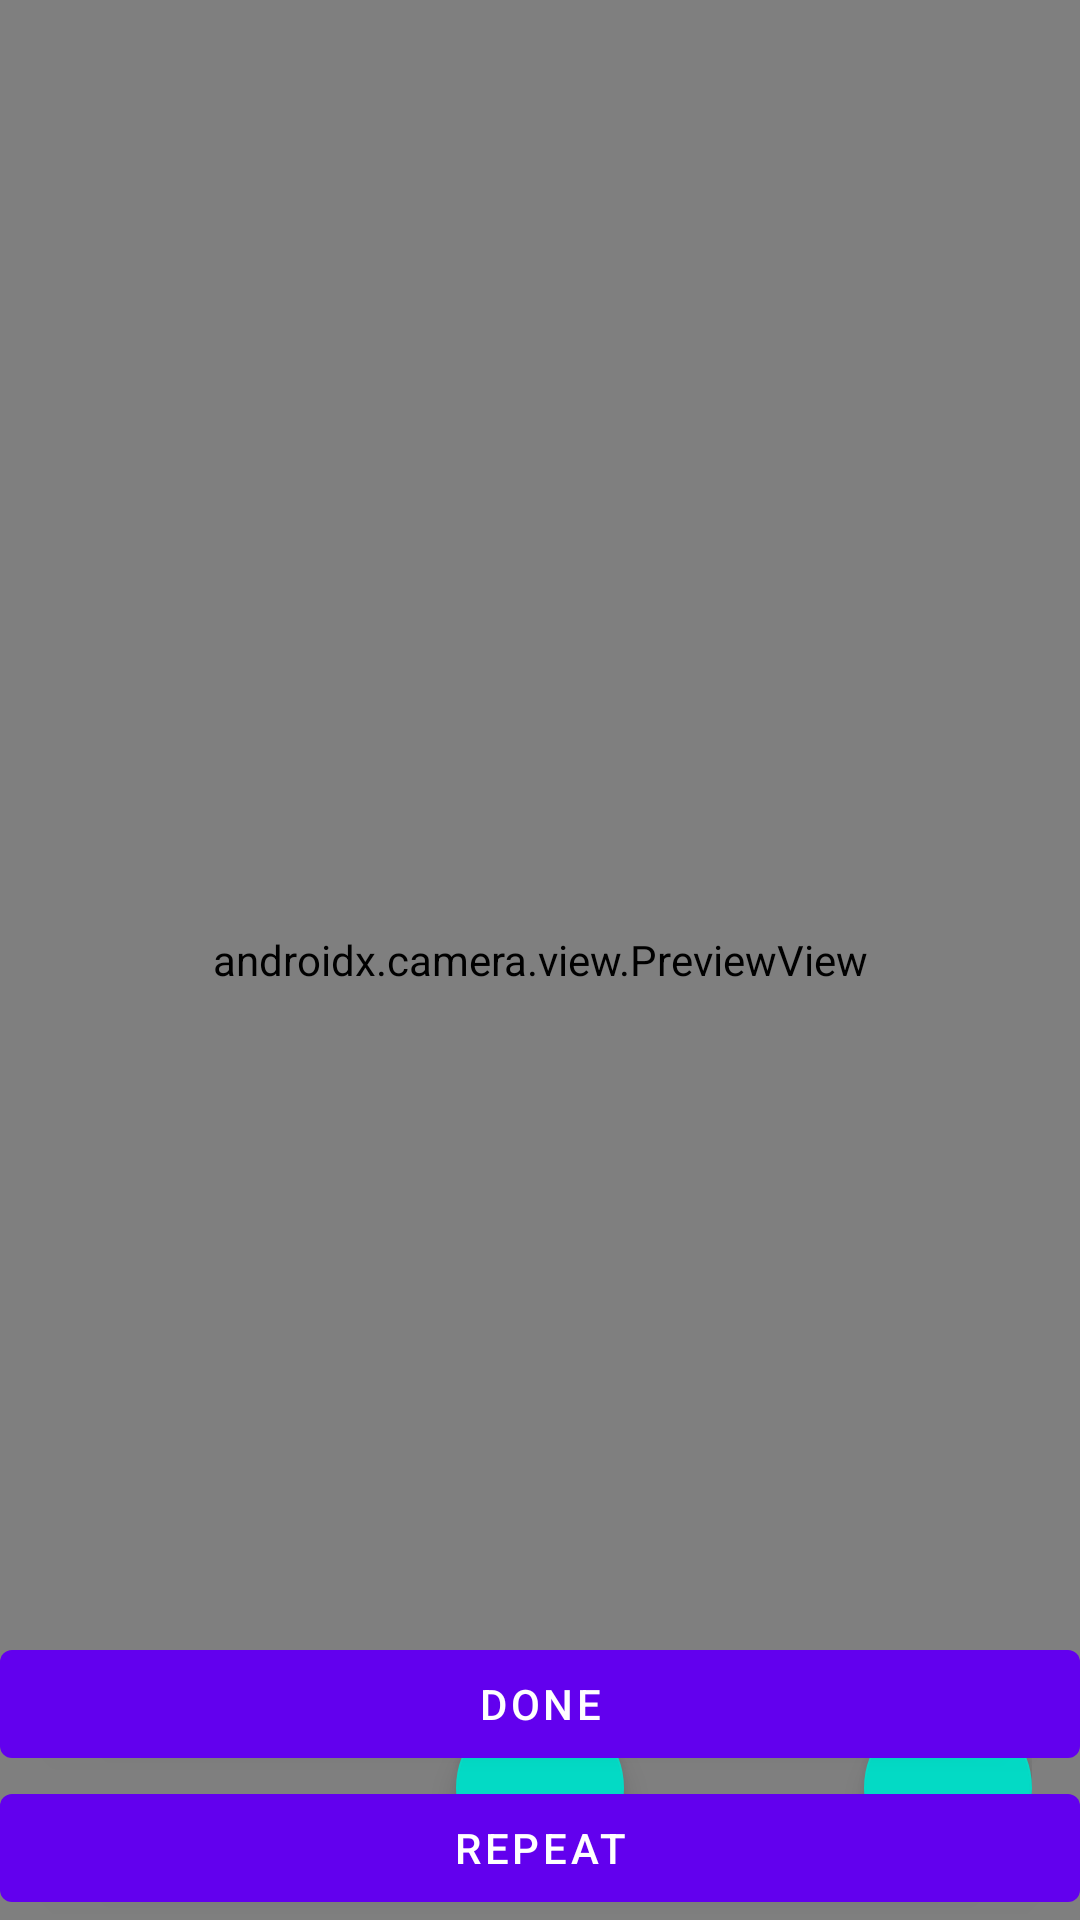

Android layout source for this screen:
<!-- AndroidManifest.xml: application theme Theme.NumberPlateCV -->
<!-- res/layout/fragment_camera.xml -->
<?xml version="1.0" encoding="utf-8"?>
<layout xmlns:android="http://schemas.android.com/apk/res/android"
    xmlns:app="http://schemas.android.com/apk/res-auto">

    <FrameLayout
        android:layout_width="match_parent"
        android:layout_height="match_parent"
        android:background="@color/black">

        <ImageView
            android:id="@+id/image_captured_preview"
            android:layout_width="match_parent"
            android:layout_height="match_parent"
            android:scaleType="centerCrop" />

        <androidx.camera.view.PreviewView
            android:id="@+id/camera_preview"
            android:layout_width="match_parent"
            android:layout_height="match_parent" />

        <androidx.constraintlayout.widget.ConstraintLayout
            android:id="@+id/camera_banner"
            android:layout_width="match_parent"
            android:layout_height="wrap_content"
            android:layout_gravity="bottom"
            android:layout_margin="16dp">

            <com.google.android.material.floatingactionbutton.FloatingActionButton
                android:id="@+id/capture"
                android:layout_width="wrap_content"
                android:layout_height="wrap_content"
                android:src="@drawable/ic_camera"
                app:layout_constraintBottom_toBottomOf="parent"
                app:layout_constraintEnd_toEndOf="parent"
                app:layout_constraintStart_toStartOf="parent"
                app:layout_constraintTop_toTopOf="parent" />

            <com.google.android.material.floatingactionbutton.FloatingActionButton
                android:id="@+id/flip"
                android:layout_width="wrap_content"
                android:layout_height="wrap_content"
                android:src="@drawable/ic_camera_flip"
                app:layout_constraintBottom_toBottomOf="parent"
                app:layout_constraintEnd_toEndOf="parent"
                app:layout_constraintTop_toTopOf="parent" />

        </androidx.constraintlayout.widget.ConstraintLayout>

        <androidx.constraintlayout.widget.ConstraintLayout
            android:id="@+id/preview_banner"
            android:layout_width="match_parent"
            android:layout_height="wrap_content"
            android:layout_gravity="bottom">

            <com.google.android.material.button.MaterialButton
                android:id="@+id/done"
                android:layout_width="match_parent"
                android:layout_height="wrap_content"
                android:text="Done"
                app:layout_constraintEnd_toEndOf="parent"
                app:layout_constraintStart_toStartOf="parent"
                app:layout_constraintTop_toTopOf="parent" />

            <com.google.android.material.button.MaterialButton
                android:id="@+id/repeat"
                android:layout_width="match_parent"
                android:layout_height="wrap_content"
                android:text="Repeat"
                app:layout_constraintEnd_toEndOf="parent"
                app:layout_constraintStart_toStartOf="parent"
                app:layout_constraintTop_toBottomOf="@id/done" />

        </androidx.constraintlayout.widget.ConstraintLayout>
    </FrameLayout>
</layout>
<!-- resources referenced by this layout -->
<resources>
  <style name="Theme.NumberPlateCV" parent="Theme.MaterialComponents.DayNight.DarkActionBar">
          
          <item name="colorPrimary">@color/purple_500</item>
          <item name="colorPrimaryVariant">@color/purple_700</item>
          <item name="colorOnPrimary">@color/white</item>
          
          <item name="colorSecondary">@color/teal_200</item>
          <item name="colorSecondaryVariant">@color/teal_700</item>
          <item name="colorOnSecondary">@color/black</item>
          
          <item name="android:statusBarColor">?attr/colorPrimaryVariant</item>
          
      </style>
  <!-- not gathered from this repository: default colours our renderer supplied (Android Studio template values) -->
  <color name="purple_500">#FF6200EE</color>
  <color name="purple_700">#FF3700B3</color>
  <color name="teal_200">#FF03DAC5</color>
  <color name="teal_700">#FF018786</color>
  <color name="black">#FF000000</color>
  <color name="white">#FFFFFFFF</color>
</resources>
